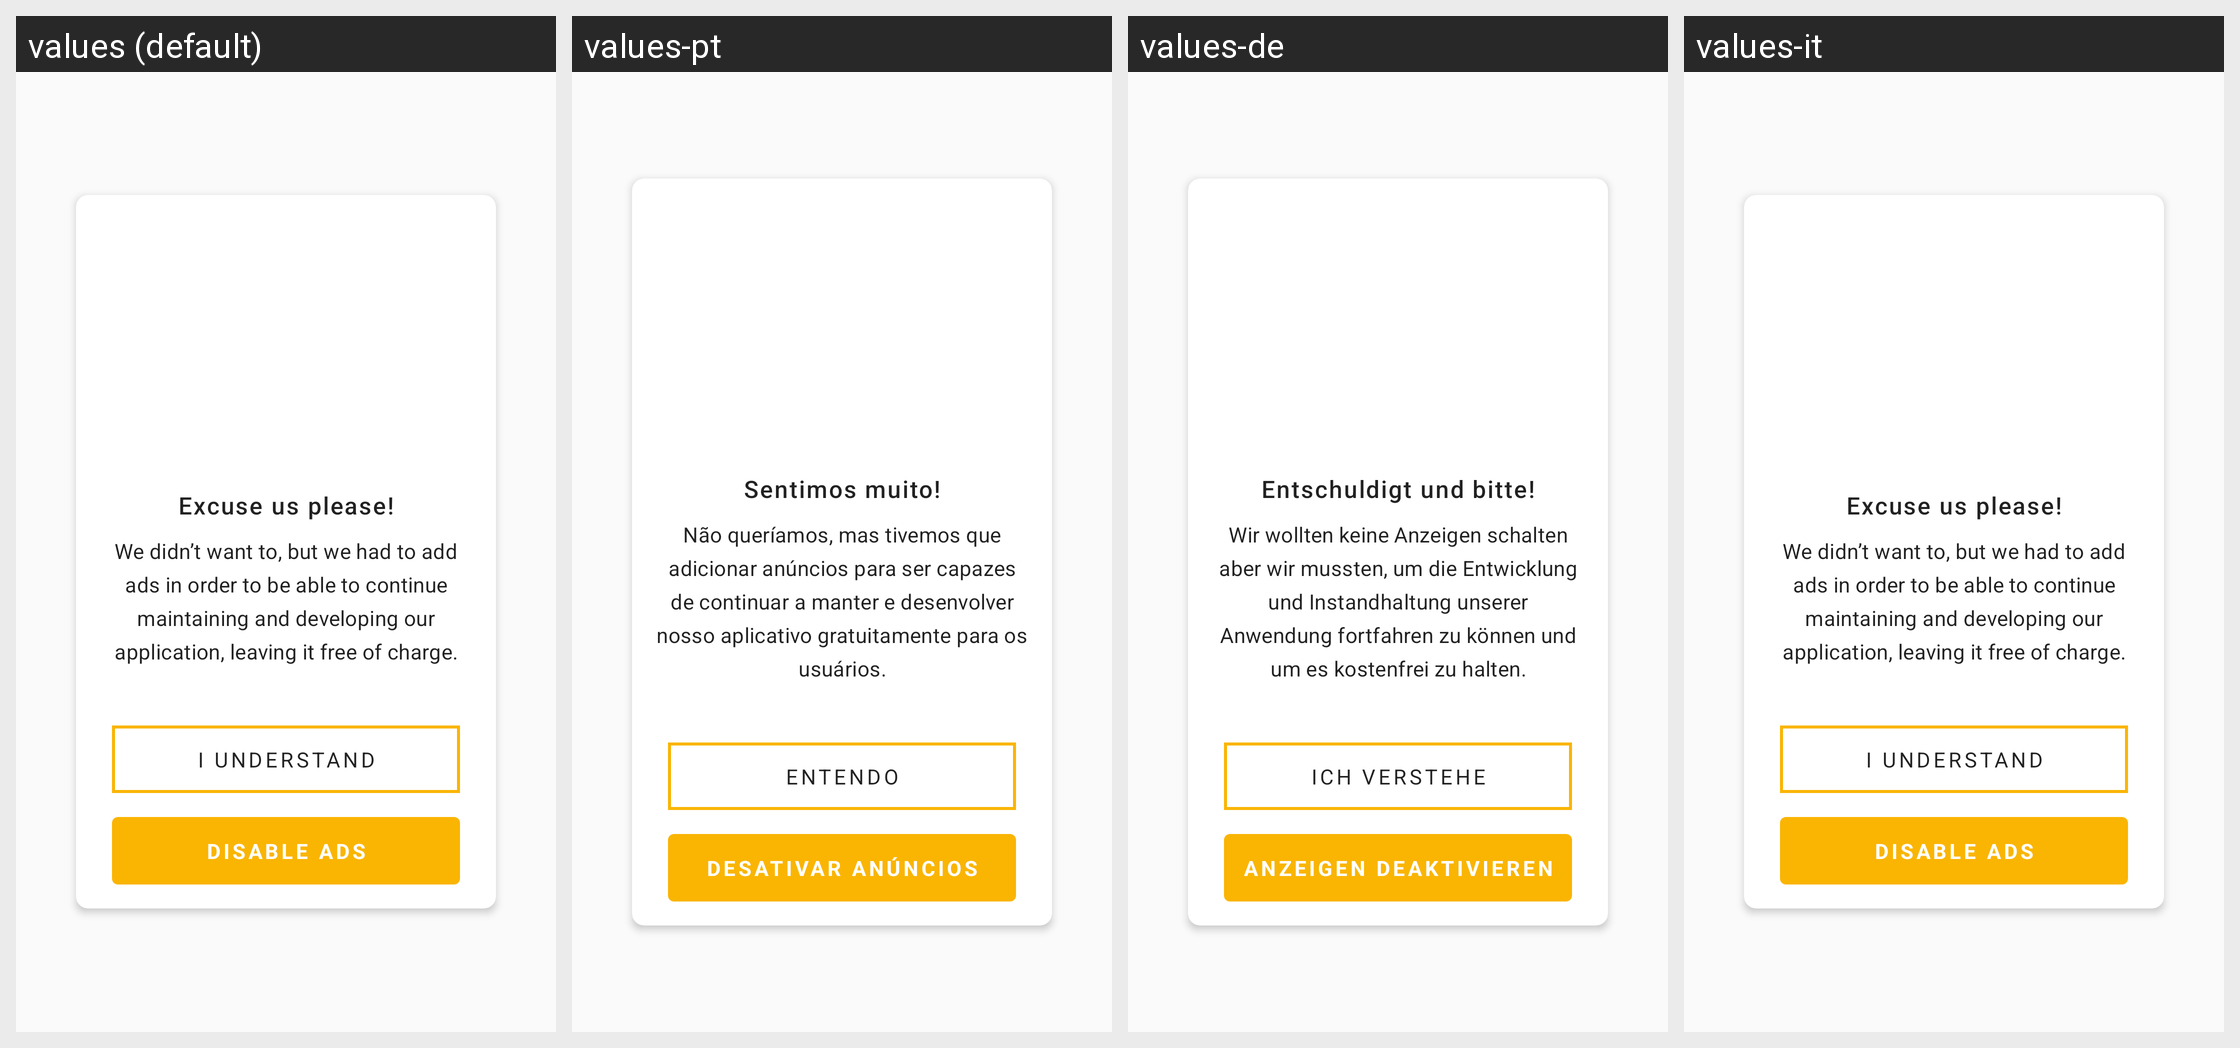

For this localized Android screen grid, give each drawn string resource with its value in every locale shown.
Android screen res/layout/cat_fragment_dialog.xml rendered under 4 locales, left to right: values (default), values-pt, values-de, values-it. Device: Nexus 5 (rendered at 1080×1920; each locale shown at half size, 540×960, under a caption strip naming it); theme AppTheme.NoActionBar.
Other locales in the repository, not shown: values-ar, values-bn, values-es, values-fa, values-fr, values-hi, values-iw, values-ja, values-ko, values-ru, values-th, values-tr, values-vi, values-zh.
Strings drawn on this screen, with the default value and each locale's value (text and hints the layout hard-codes, and strings that could not be matched under every locale, appear in the picture but are not listed):

premtest_excuse_us_please
  values: Excuse us please!
  values-pt: Sentimos muito!
  values-de: Entschuldigt und bitte!
  values-it: Excuse us please!  [not translated; the default value is used]

premtest_we_didn_t_want
  values: We didn’t want to, but we had to add ads in order to be able to continue maintaining and developing our application, leaving it free of charge.
  values-pt: Não queríamos, mas tivemos que adicionar anúncios para ser capazes de continuar a manter e desenvolver nosso aplicativo gratuitamente para os usuários.
  values-de: Wir wollten keine Anzeigen schalten aber wir mussten, um die Entwicklung und Instandhaltung unserer Anwendung fortfahren zu können und um es kostenfrei zu halten.
  values-it: We didn’t want to, but we had to add ads in order to be able to continue maintaining and developing our application, leaving it free of charge.  [not translated; the default value is used]

premtest_skip
  values: I understand
  values-pt: Entendo
  values-de: Ich verstehe
  values-it: I understand  [not translated; the default value is used]

premtest_buy
  values: Disable ads
  values-pt: Desativar anúncios
  values-de: Anzeigen deaktivieren
  values-it: Disable ads  [not translated; the default value is used]
